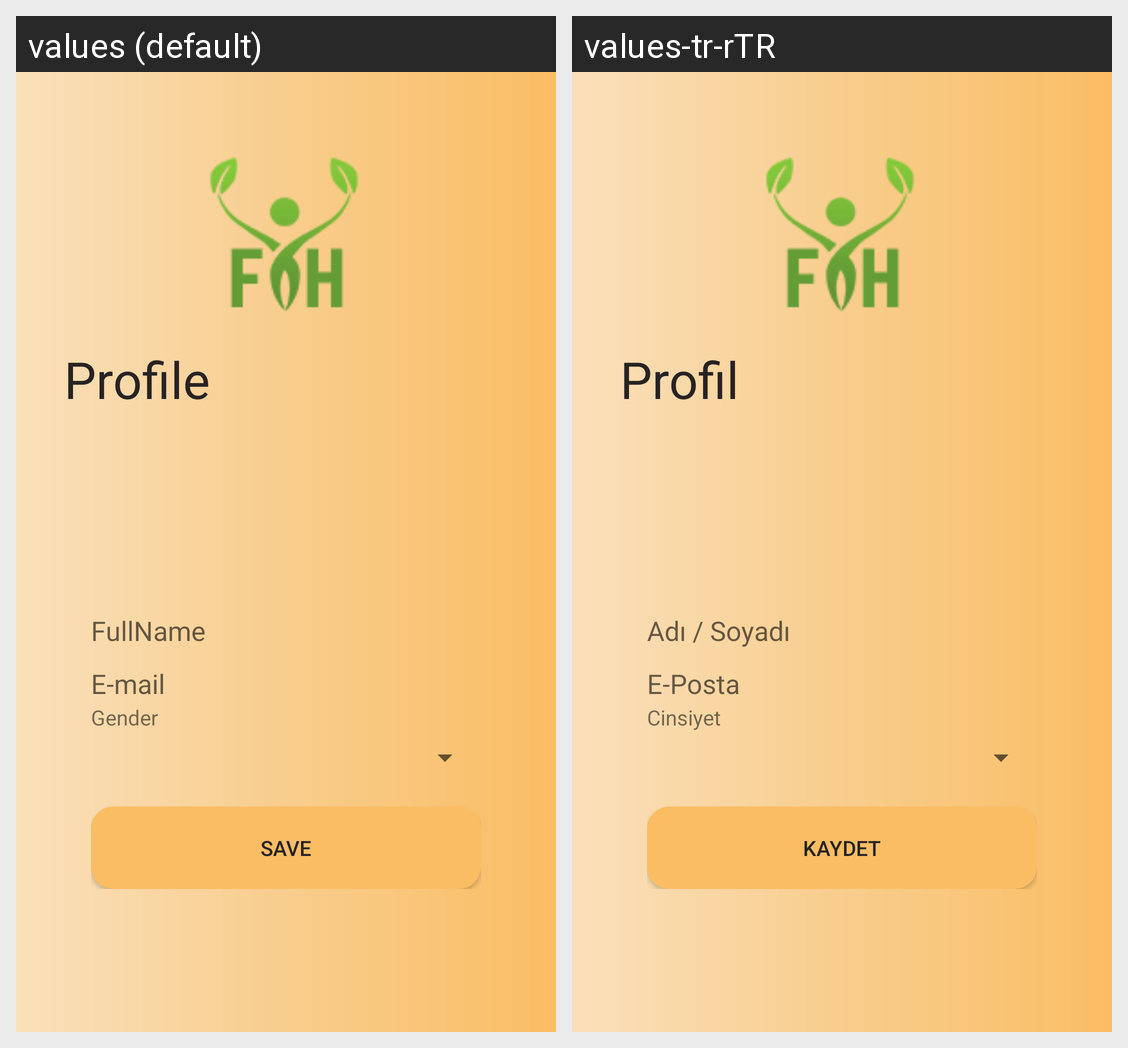

For this localized Android screen grid, give each drawn string resource with its value in every locale shown.
Android screen res/layout/activity_profile.xml rendered under 2 locales, left to right: values (default), values-tr-rTR. Device: Nexus 5 (rendered at 1080×1920; each locale shown at half size, 540×960, under a caption strip naming it); theme Theme.FarmerHelper.
Strings drawn on this screen, with the default value and each locale's value (text and hints the layout hard-codes, and strings that could not be matched under every locale, appear in the picture but are not listed):

gender
  values: Gender
  values-tr-rTR: Cinsiyet

save
  values: Save
  values-tr-rTR: Kaydet
